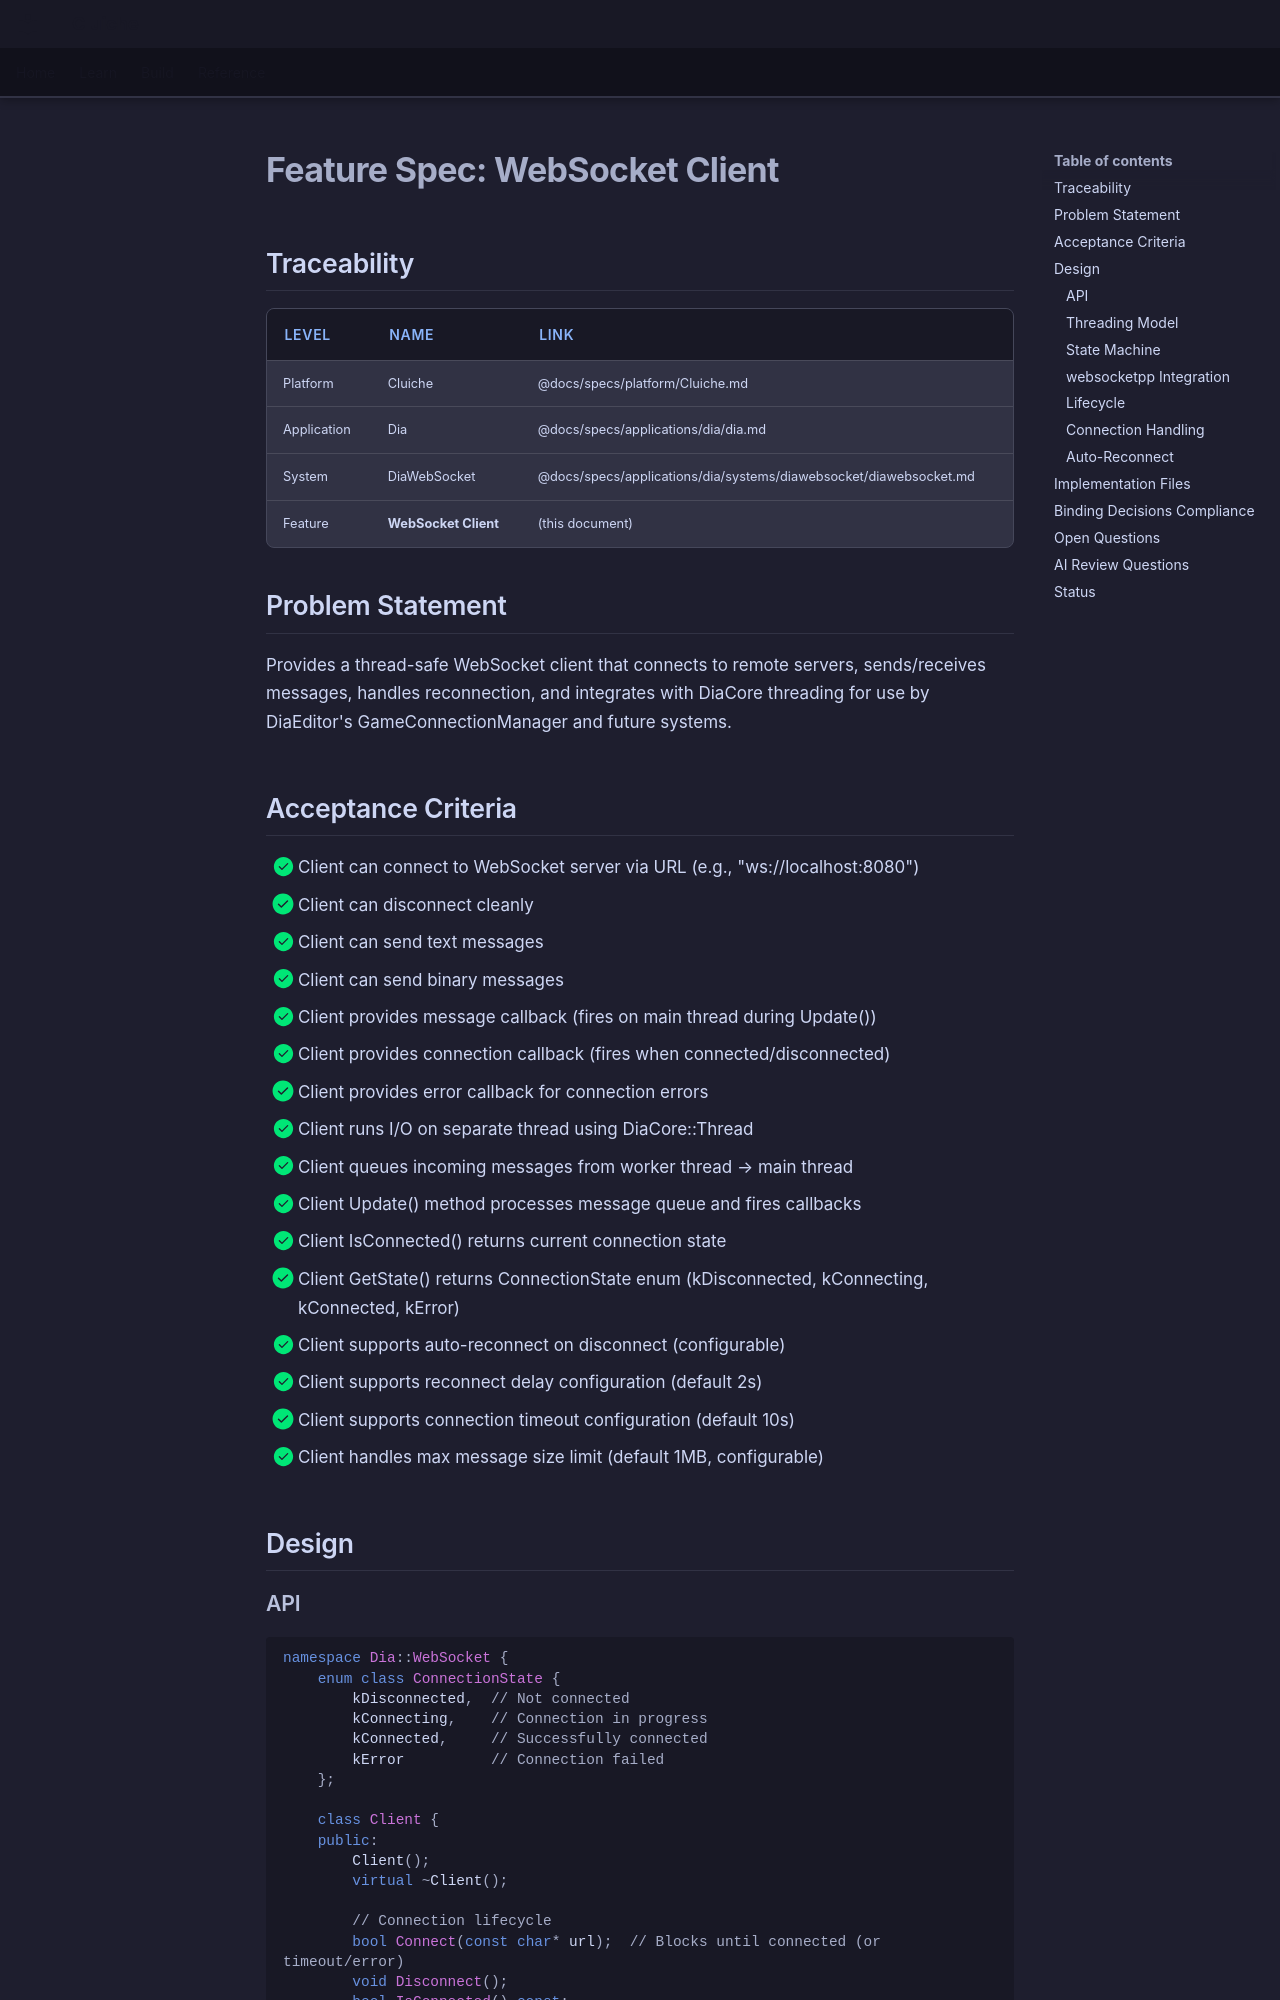

repository: LenihanConor/Cluiche · page: specs/applications/dia/systems/diawebsocket/websocket-client/index.html · generator: mkdocs

# Feature Spec: WebSocket Client

## Traceability

| Level | Name | Link |
|-------|------|------|
| Platform | Cluiche | @docs/specs/platform/Cluiche.md |
| Application | Dia | @docs/specs/applications/dia/dia.md |
| System | DiaWebSocket | @docs/specs/applications/dia/systems/diawebsocket/diawebsocket.md |
| Feature | **WebSocket Client** | (this document) |

## Problem Statement

Provides a thread-safe WebSocket client that connects to remote servers, sends/receives messages, handles reconnection, and integrates with DiaCore threading for use by DiaEditor's GameConnectionManager and future systems.

## Acceptance Criteria

- [x] Client can connect to WebSocket server via URL (e.g., "ws://localhost:8080")
- [x] Client can disconnect cleanly
- [x] Client can send text messages
- [x] Client can send binary messages
- [x] Client provides message callback (fires on main thread during Update())
- [x] Client provides connection callback (fires when connected/disconnected)
- [x] Client provides error callback for connection errors
- [x] Client runs I/O on separate thread using DiaCore::Thread
- [x] Client queues incoming messages from worker thread → main thread
- [x] Client Update() method processes message queue and fires callbacks
- [x] Client IsConnected() returns current connection state
- [x] Client GetState() returns ConnectionState enum (kDisconnected, kConnecting, kConnected, kError)
- [x] Client supports auto-reconnect on disconnect (configurable)
- [x] Client supports reconnect delay configuration (default 2s)
- [x] Client supports connection timeout configuration (default 10s)
- [x] Client handles max message size limit (default 1MB, configurable)

## Design
